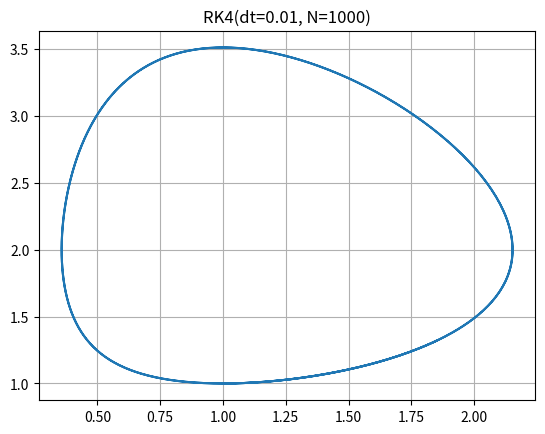

Write the Python code that produced this figure.
import matplotlib.pyplot as plt

a = 2.
b = 1.
c = 1.
d = 1.


def f(x, y): return a*x-b*x*y, c*x*y-d*y


N = 10**3
dt = 0.01

X = [1.]*(N+1)
Y = [1.]*(N+1)


def RK():
    for i in range(N):
        k1 = f(X[i], Y[i])[0]*dt, f(X[i], Y[i])[1]*dt
        k2 = f(X[i]+k1[0]/2, Y[i]+k1[1]/2)[0]*dt, f(X[i]+k1[0]/2, Y[i]+k1[1]/2)[1]*dt
        k3 = f(X[i]+k2[0]/2, Y[i]+k2[1]/2)[0]*dt, f(X[i]+k2[0]/2, Y[i]+k2[1]/2)[1]*dt
        k4 = f(X[i]+k3[0], Y[i]+k3[1])[0]*dt, f(X[i]+k3[0], Y[i]+k3[1])[1]*dt

        X[i+1] = X[i]+(k1[0]+2*k2[0]+2*k3[0]+k4[0])/6
        Y[i+1] = Y[i]+(k1[1]+2*k2[1]+2*k3[1]+k4[1])/6


RK()
plt.plot(X, Y)
plt.title(f'RK4(dt={dt}, N={N})')
plt.grid()
plt.show()
